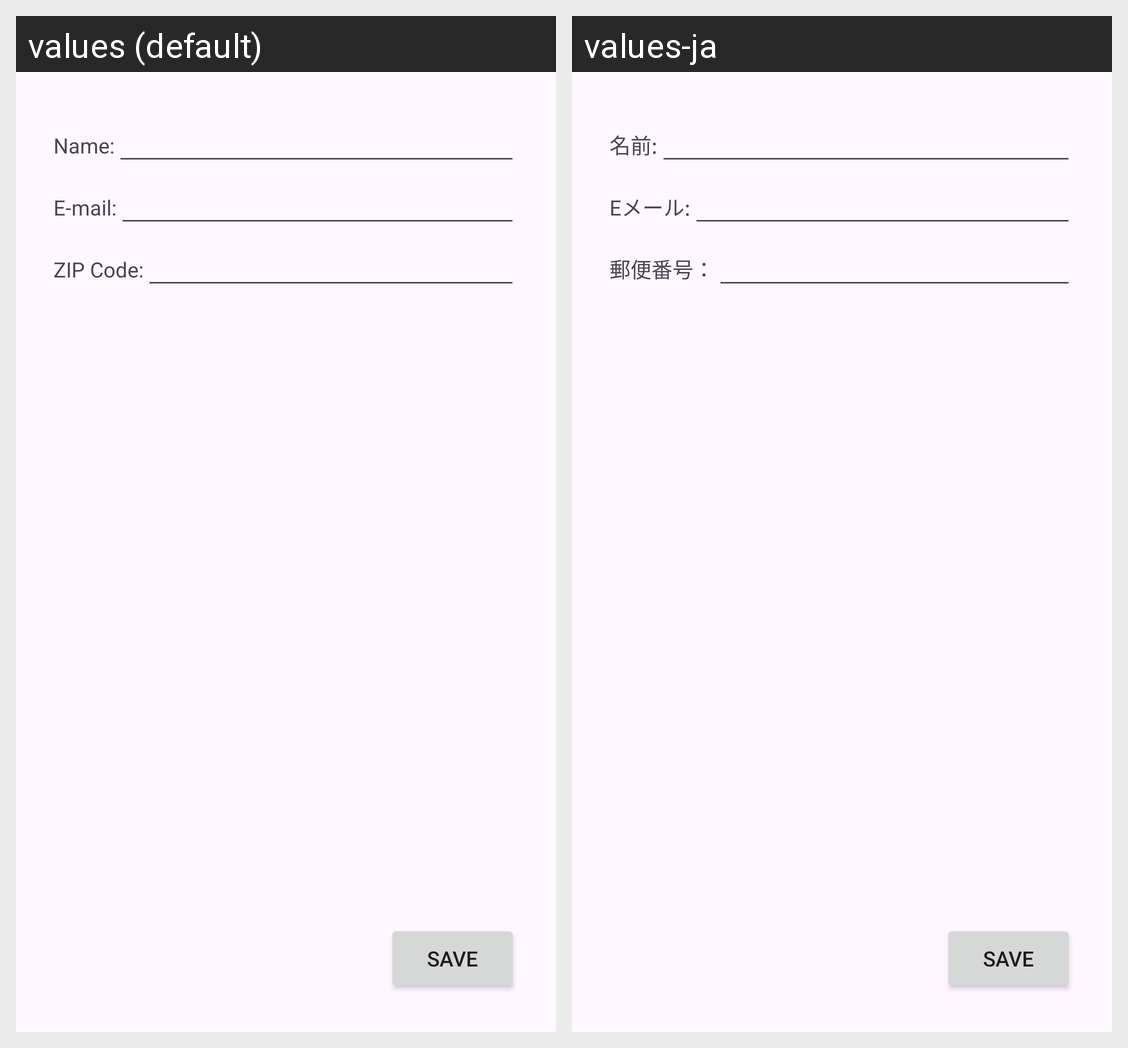

Locale-by-locale string values for the Android screen shown in this grid:
Android screen res/layout/activity_profile_edit.xml rendered under 2 locales, left to right: values (default), values-ja. Device: Nexus 5 (rendered at 1080×1920; each locale shown at half size, 540×960, under a caption strip naming it); theme Theme.JustMovein.
Strings drawn on this screen, with the default value and each locale's value (text and hints the layout hard-codes, and strings that could not be matched under every locale, appear in the picture but are not listed):

name
  values: Name:
  values-ja: 名前:

e_mail
  values: E-mail:
  values-ja: Eメール:

zipcode
  values: ZIP Code:
  values-ja: 郵便番号：
